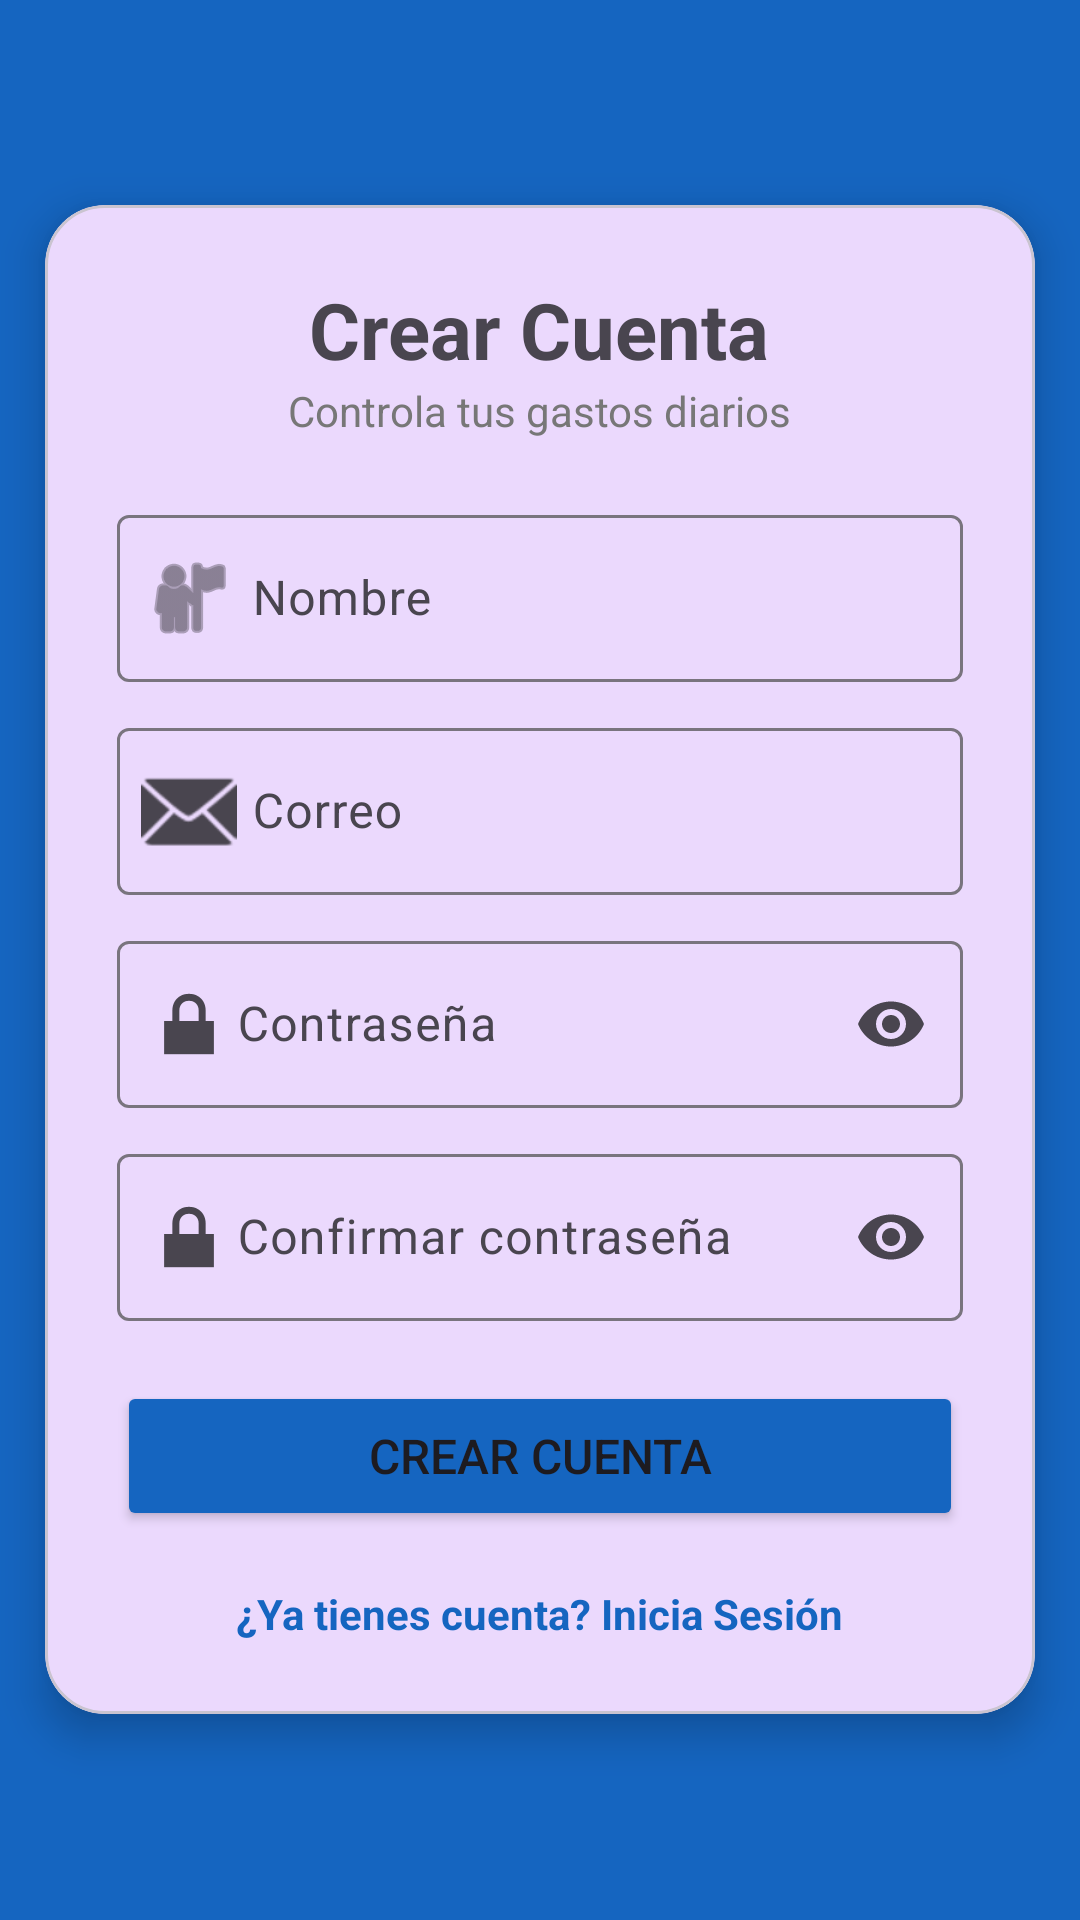

Layout XML and referenced resources for this Android screen:
<!-- AndroidManifest.xml: application theme Theme.GastosInteligentes -->
<!-- res/layout/activity_registro.xml -->
<?xml version="1.0" encoding="utf-8"?>
<LinearLayout xmlns:android="http://schemas.android.com/apk/res/android"
    xmlns:app="http://schemas.android.com/apk/res-auto"
    android:layout_width="match_parent"
    android:layout_height="match_parent"
    android:background="#1565C0"
    android:gravity="center"
    android:orientation="vertical">

    <com.google.android.material.card.MaterialCardView
        android:layout_width="330dp"
        android:layout_height="wrap_content"
        android:padding="24dp"
        app:cardCornerRadius="20dp"
        app:cardElevation="8dp">

        <LinearLayout
            android:layout_width="match_parent"
            android:layout_height="wrap_content"
            android:orientation="vertical"
            android:padding="24dp">

            <TextView
                android:text="Crear Cuenta"
                android:textSize="26sp"
                android:textStyle="bold"
                android:layout_gravity="center"
                android:layout_width="wrap_content"
                android:layout_height="wrap_content"/>

            <TextView
                android:text="Controla tus gastos diarios"
                android:textColor="#777"
                android:textSize="14sp"
                android:layout_gravity="center"
                android:layout_marginBottom="20dp"
                android:layout_width="wrap_content"
                android:layout_height="wrap_content"/>

            <com.google.android.material.textfield.TextInputLayout
                android:id="@+id/layoutNombre"
                android:hint="Nombre"
                android:layout_width="match_parent"
                android:layout_height="wrap_content"
                app:startIconDrawable="@android:drawable/ic_menu_myplaces">

                <com.google.android.material.textfield.TextInputEditText
                    android:id="@+id/editNombre"
                    android:layout_width="match_parent"
                    android:paddingStart="45dp"
                    android:layout_height="wrap_content"/>
            </com.google.android.material.textfield.TextInputLayout>

            <com.google.android.material.textfield.TextInputLayout
                android:id="@+id/layoutCorreo"
                android:hint="Correo"
                android:layout_marginTop="10dp"
                android:layout_width="match_parent"
                android:layout_height="wrap_content"
                app:startIconDrawable="@android:drawable/ic_dialog_email">

                <com.google.android.material.textfield.TextInputEditText
                    android:id="@+id/editCorreo"
                    android:inputType="textEmailAddress"
                    android:layout_width="match_parent"
                    android:paddingStart="45dp"
                    android:layout_height="wrap_content"/>
            </com.google.android.material.textfield.TextInputLayout>

            <com.google.android.material.textfield.TextInputLayout
                android:id="@+id/layoutContrasena"
                android:hint="Contraseña"
                android:layout_marginTop="10dp"
                android:layout_width="match_parent"
                android:layout_height="wrap_content"
                app:endIconMode="password_toggle"
                app:startIconDrawable="@android:drawable/ic_lock_lock">

                <com.google.android.material.textfield.TextInputEditText
                    android:id="@+id/editContrasena"
                    android:inputType="textPassword"
                    android:layout_width="match_parent"
                    android:paddingStart="40dp"
                    android:layout_height="wrap_content"/>
            </com.google.android.material.textfield.TextInputLayout>

            <com.google.android.material.textfield.TextInputLayout
                android:id="@+id/layoutConfirmarContrasena"
                android:hint="Confirmar contraseña"
                android:layout_marginTop="10dp"
                android:layout_width="match_parent"
                android:layout_height="wrap_content"
                app:endIconMode="password_toggle"
                app:startIconDrawable="@android:drawable/ic_lock_lock">

                <com.google.android.material.textfield.TextInputEditText
                    android:id="@+id/editConfirmarContrasena"
                    android:inputType="textPassword"
                    android:layout_width="match_parent"
                    android:paddingStart="40dp"
                    android:layout_height="wrap_content"/>
            </com.google.android.material.textfield.TextInputLayout>

            <Button
                android:id="@+id/btnRegistro"
                android:layout_width="match_parent"
                android:layout_height="50dp"
                android:text="Crear Cuenta"
                android:textSize="16sp"
                android:layout_marginTop="20dp"
                android:backgroundTint="#1565C0"/>

            <TextView
                android:id="@+id/txtLogin"
                android:layout_width="wrap_content"
                android:layout_height="wrap_content"
                android:text="¿Ya tienes cuenta? Inicia Sesión"
                android:textColor="#1565C0"
                android:textStyle="bold"
                android:layout_gravity="center"
                android:layout_marginTop="18dp"/>
        </LinearLayout>

    </com.google.android.material.card.MaterialCardView>

</LinearLayout>
<!-- resources referenced by this layout -->
<resources>
  <style name="Theme.GastosInteligentes" parent="Theme.Material3.DayNight.NoActionBar">
          
          <item name="colorPrimary">@color/purple_500</item>
          <item name="colorPrimaryVariant">@color/purple_700</item>
          <item name="colorOnPrimary">@color/white</item>
          
          <item name="colorSecondary">@color/teal_200</item>
          <item name="colorSecondaryVariant">@color/teal_700</item>
          <item name="colorOnSecondary">@color/black</item>
          
          <item name="android:statusBarColor">?attr/colorPrimaryVariant</item>
          
      </style>
  <color name="purple_500">#FF6200EE</color>
  <color name="purple_700">#FF3700B3</color>
  <color name="white">#FFFFFFFF</color>
  <color name="teal_200">#FF03DAC5</color>
  <color name="teal_700">#FF018786</color>
  <color name="black">#FF000000</color>
</resources>
